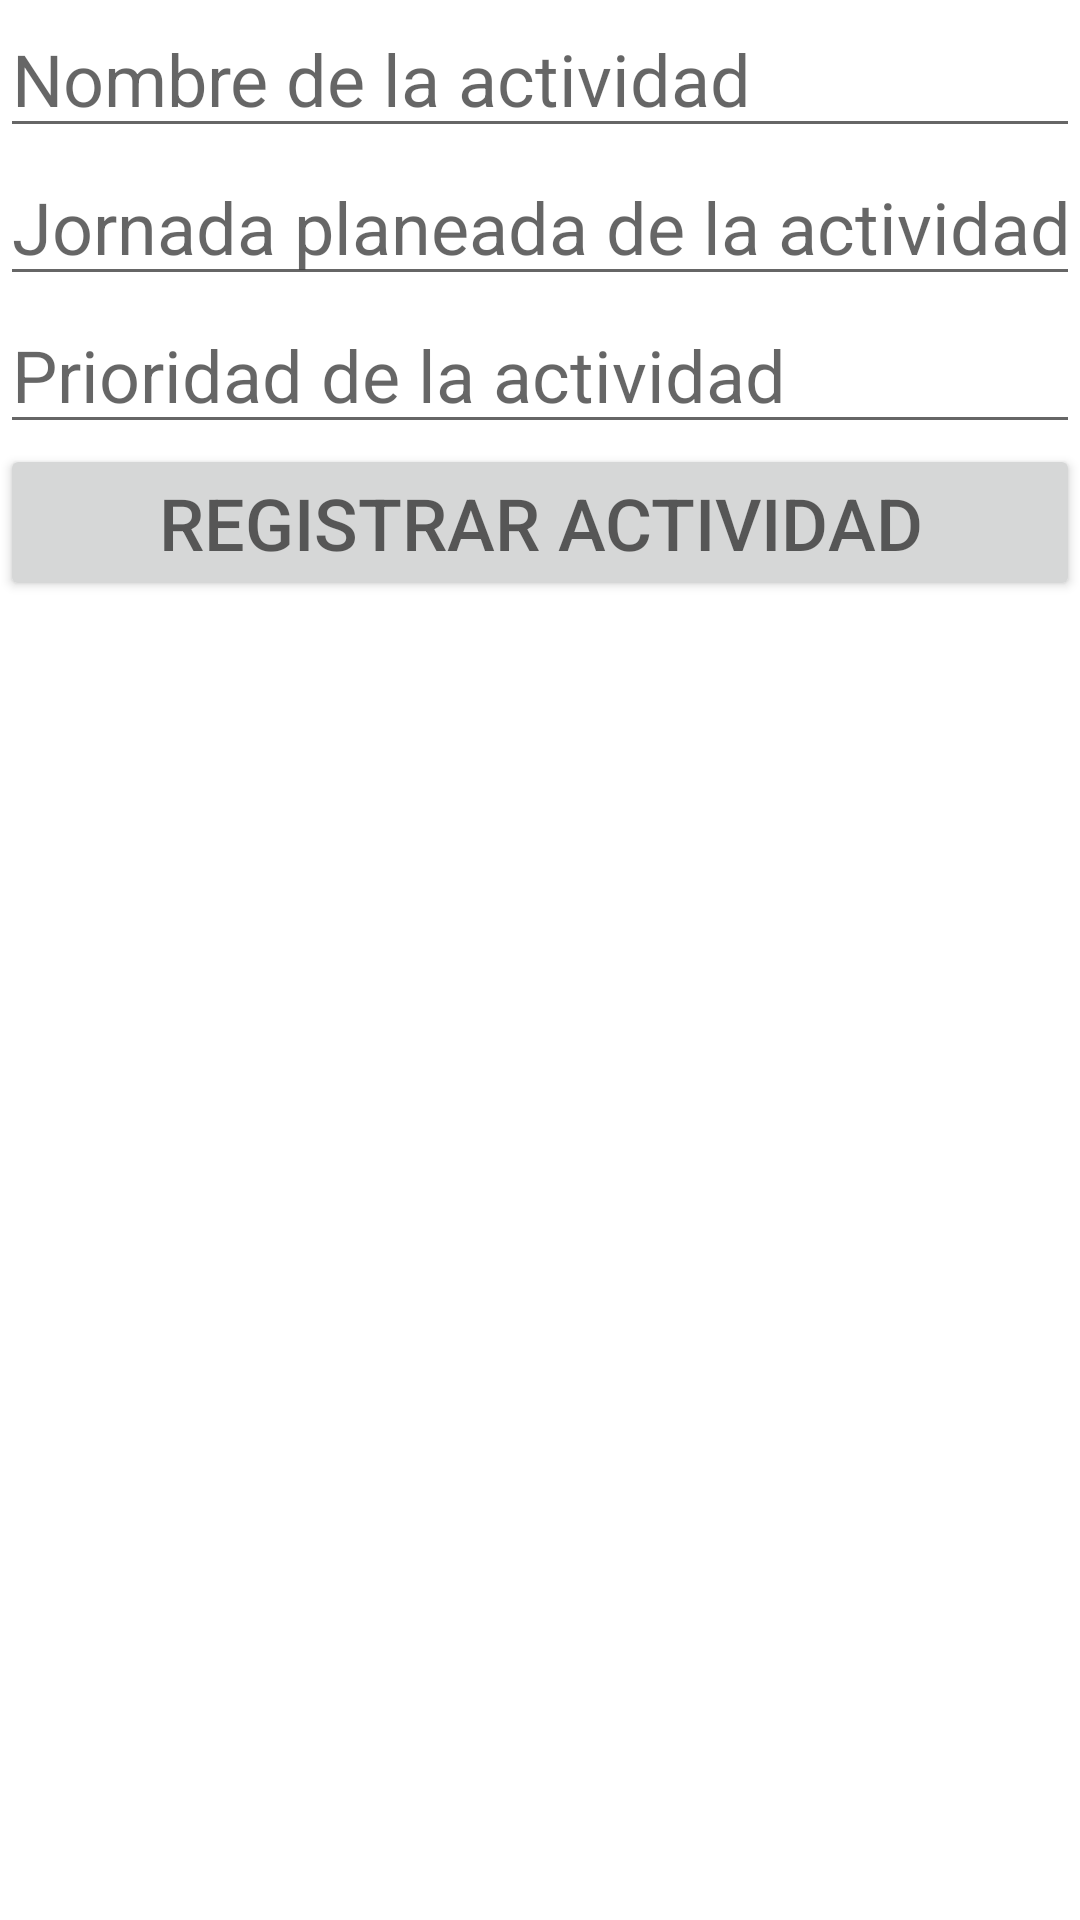

The Android layout XML behind this screen, and the referenced resources:
<!-- AndroidManifest.xml: application theme Theme.ListadoActividades -->
<!-- res/layout/activity_nuevo.xml -->
<?xml version="1.0" encoding="utf-8"?>
<LinearLayout xmlns:android="http://schemas.android.com/apk/res/android"
    xmlns:tools="http://schemas.android.com/tools"
    android:layout_width="match_parent"
    android:layout_height="match_parent"
    android:orientation="vertical"
    tools:context=".NuevoActivity">

    <EditText
        android:id="@+id/txtNombre"
        android:layout_width="match_parent"
        android:layout_height="wrap_content"
        android:ems="10"
        android:hint="@string/hint_nombre"
        android:inputType="textPersonName"
        android:textSize="24sp" />

    <EditText
        android:id="@+id/txtJornada"
        android:layout_width="match_parent"
        android:layout_height="wrap_content"
        android:ems="10"
        android:hint="@string/hint_jornada"
        android:inputType="textPersonName"
        android:textSize="24sp" />

    <EditText
        android:id="@+id/txtPrioridad"
        android:layout_width="match_parent"
        android:layout_height="wrap_content"
        android:ems="10"
        android:hint="@string/hint_prioridad"
        android:inputType="textPersonName"
        android:textSize="24sp" />

    <Button
        android:id="@+id/btnGuarda"
        android:layout_width="match_parent"
        android:layout_height="wrap_content"
        android:hint="@string/hint_boton"
        android:textColorHighlight="#FFFFFF"
        android:textColorLink="#8F0606"
        android:textSize="24sp" />
</LinearLayout>
<!-- resources referenced by this layout -->
<resources>
  <string name="hint_boton">REGISTRAR ACTIVIDAD</string>
  <string name="hint_jornada">Jornada planeada de la actividad</string>
  <string name="hint_nombre">Nombre de la actividad</string>
  <string name="hint_prioridad">Prioridad de la actividad</string>
  <style name="Theme.ListadoActividades" parent="Theme.MaterialComponents.DayNight.DarkActionBar">
          
          <item name="colorPrimary">@color/purple_500</item>
          <item name="colorPrimaryVariant">@color/purple_700</item>
          <item name="colorOnPrimary">@color/white</item>
          
          <item name="colorSecondary">@color/teal_200</item>
          <item name="colorSecondaryVariant">@color/teal_700</item>
          <item name="colorOnSecondary">@color/black</item>
          
          <item name="android:statusBarColor" tools:targetApi="l">?attr/colorPrimaryVariant</item>
          
      </style>
  <!-- not gathered from this repository: default colours our renderer supplied (Android Studio template values) -->
  <color name="purple_500">#FF6200EE</color>
  <color name="purple_700">#FF3700B3</color>
  <color name="teal_200">#FF03DAC5</color>
  <color name="teal_700">#FF018786</color>
  <color name="black">#FF000000</color>
  <color name="white">#FFFFFFFF</color>
</resources>
